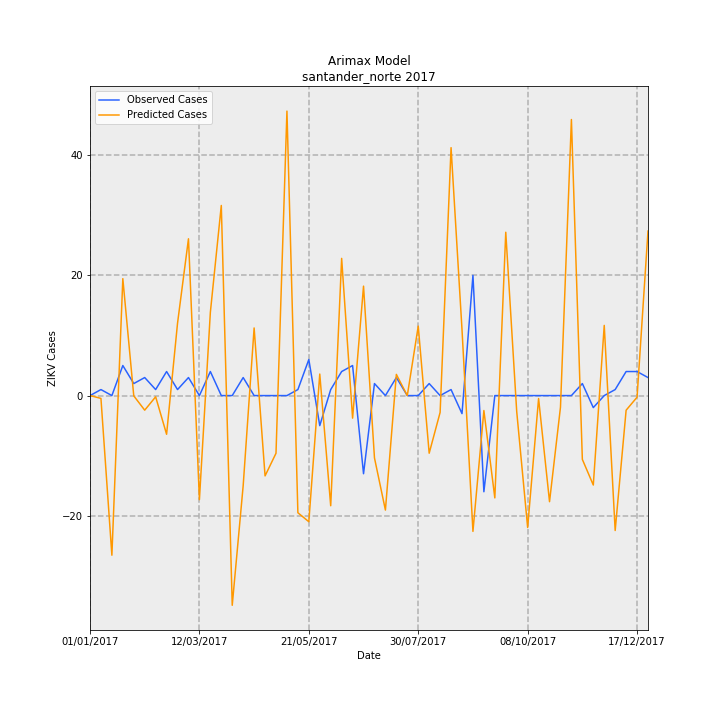

Source data for this figure (header and first rows):
Date, predictions_incidence, observed_incidence, Predicted Cases, Observed Cases, error
01/01/2017, 0.0006252, 0.0, 0.008477, 0.0, -0.008477
08/01/2017, -0.03455, 0.07376, -0.4684, 1, 1.468
15/01/2017, -1.959, 0.0, -26.56, 0.0, 26.56
22/01/2017, 1.435, 0.3688, 19.45, 5.0, -14.45
29/01/2017, -0.003613, 0.1475, -0.04899, 2, 2.049
05/02/2017, -0.179, 0.2213, -2.427, 3, 5.427
12/02/2017, -0.0151, 0.07376, -0.2048, 1, 1.205
19/02/2017, -0.4748, 0.295, -6.437, 4, 10.44
26/02/2017, 0.8879, 0.07376, 12.04, 1, -11.04
05/03/2017, 1.924, 0.2213, 26.09, 3, -23.09
12/03/2017, -1.277, 0.0, -17.31, 0.0, 17.31
19/03/2017, 1.021, 0.295, 13.85, 4, -9.845
26/03/2017, 2.333, 0.0, 31.63, 0.0, -31.63
02/04/2017, -2.574, 0.0, -34.89, 0.0, 34.89
09/04/2017, -1.105, 0.2213, -14.98, 3, 17.98
16/04/2017, 0.8299, 0.0, 11.25, 0.0, -11.25
23/04/2017, -0.9856, 0.0, -13.36, 0.0, 13.36
30/04/2017, -0.708, 0.0, -9.598, 0.0, 9.598
07/05/2017, 3.491, 0.0, 47.33, 0.0, -47.33
14/05/2017, -1.438, 0.07376, -19.5, 1, 20.5
21/05/2017, -1.548, 0.4426, -20.98, 6, 26.98
28/05/2017, 0.2641, -0.3688, 3.581, -5.0, -8.581
04/06/2017, -1.352, 0.07376, -18.33, 1, 19.33
11/06/2017, 1.684, 0.295, 22.82, 4, -18.82
18/06/2017, -0.2768, 0.3688, -3.753, 5.0, 8.753
25/06/2017, 1.343, -0.9589, 18.21, -13, -31.21
02/07/2017, -0.7649, 0.1475, -10.37, 2, 12.37
09/07/2017, -1.405, 0.0, -19.05, 0.0, 19.05
16/07/2017, 0.2602, 0.2213, 3.527, 3, -0.5273
23/07/2017, -0.0003334, 0.0, -0.00452, 0.0, 0.00452
30/07/2017, 0.8522, 0.0, 11.55, 0.0, -11.55
06/08/2017, -0.7072, 0.1475, -9.588, 2, 11.59
13/08/2017, -0.2065, 0.0, -2.8, 0.0, 2.8
20/08/2017, 3.043, 0.07376, 41.25, 1, -40.25
27/08/2017, 0.8104, -0.2213, 10.99, -3, -13.99
03/09/2017, -1.667, 1.475, -22.59, 20.0, 42.59
10/09/2017, -0.1834, -1.18, -2.486, -16, -13.51
17/09/2017, -1.256, 0.0, -17.02, 0.0, 17.02
24/09/2017, 2.004, 0.0, 27.17, 0.0, -27.17
01/10/2017, -0.1948, 0.0, -2.641, 0.0, 2.641
08/10/2017, -1.619, 0.0, -21.95, 0.0, 21.95
15/10/2017, -0.03621, 0.0, -0.4909, 0.0, 0.4909
22/10/2017, -1.302, 0.0, -17.65, 0.0, 17.65
29/10/2017, -0.1431, 0.0, -1.94, 0.0, 1.94
05/11/2017, 3.388, 0.0, 45.93, 0.0, -45.93
12/11/2017, -0.7832, 0.1475, -10.62, 2, 12.62
19/11/2017, -1.098, -0.1475, -14.88, -2, 12.88
26/11/2017, 0.8613, 0.0, 11.68, 0.0, -11.68
03/12/2017, -1.656, 0.07376, -22.45, 1, 23.45
10/12/2017, -0.1795, 0.295, -2.434, 4, 6.434
17/12/2017, -0.01993, 0.295, -0.2702, 4, 4.27
24/12/2017, 2.019, 0.2213, 27.37, 3, -24.37
